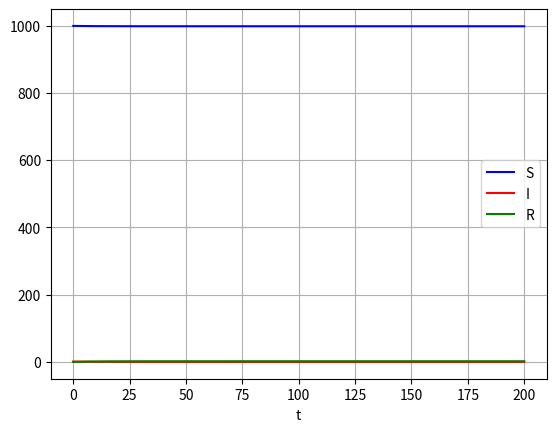

Source code (Python):
# -*- coding: utf-8 -*-
"""
Created on Sun May 10 11:36:11 2020

[redacted]
"""

from scipy.integrate import odeint
import numpy as np
import matplotlib.pyplot as plt

def sir(y, t, a, b):
    s, i, r = y
    n = 1000
    return [-a*s*i/n, a*s*i/n-b*i, b*i]

a = 0.1
b = 0.2
y0 = [999, 1, 0]
t = np.linspace(0, 200, 200)


sol = odeint(sir, y0, t, args=(a, b))



plt.plot(t, sol[:, 0], 'b', label='S')
plt.plot(t, sol[:, 1], 'r', label='I')
plt.plot(t, sol[:, 2], 'g', label='R')
plt.legend(loc='best')
plt.xlabel('t')
plt.grid()
plt.show()